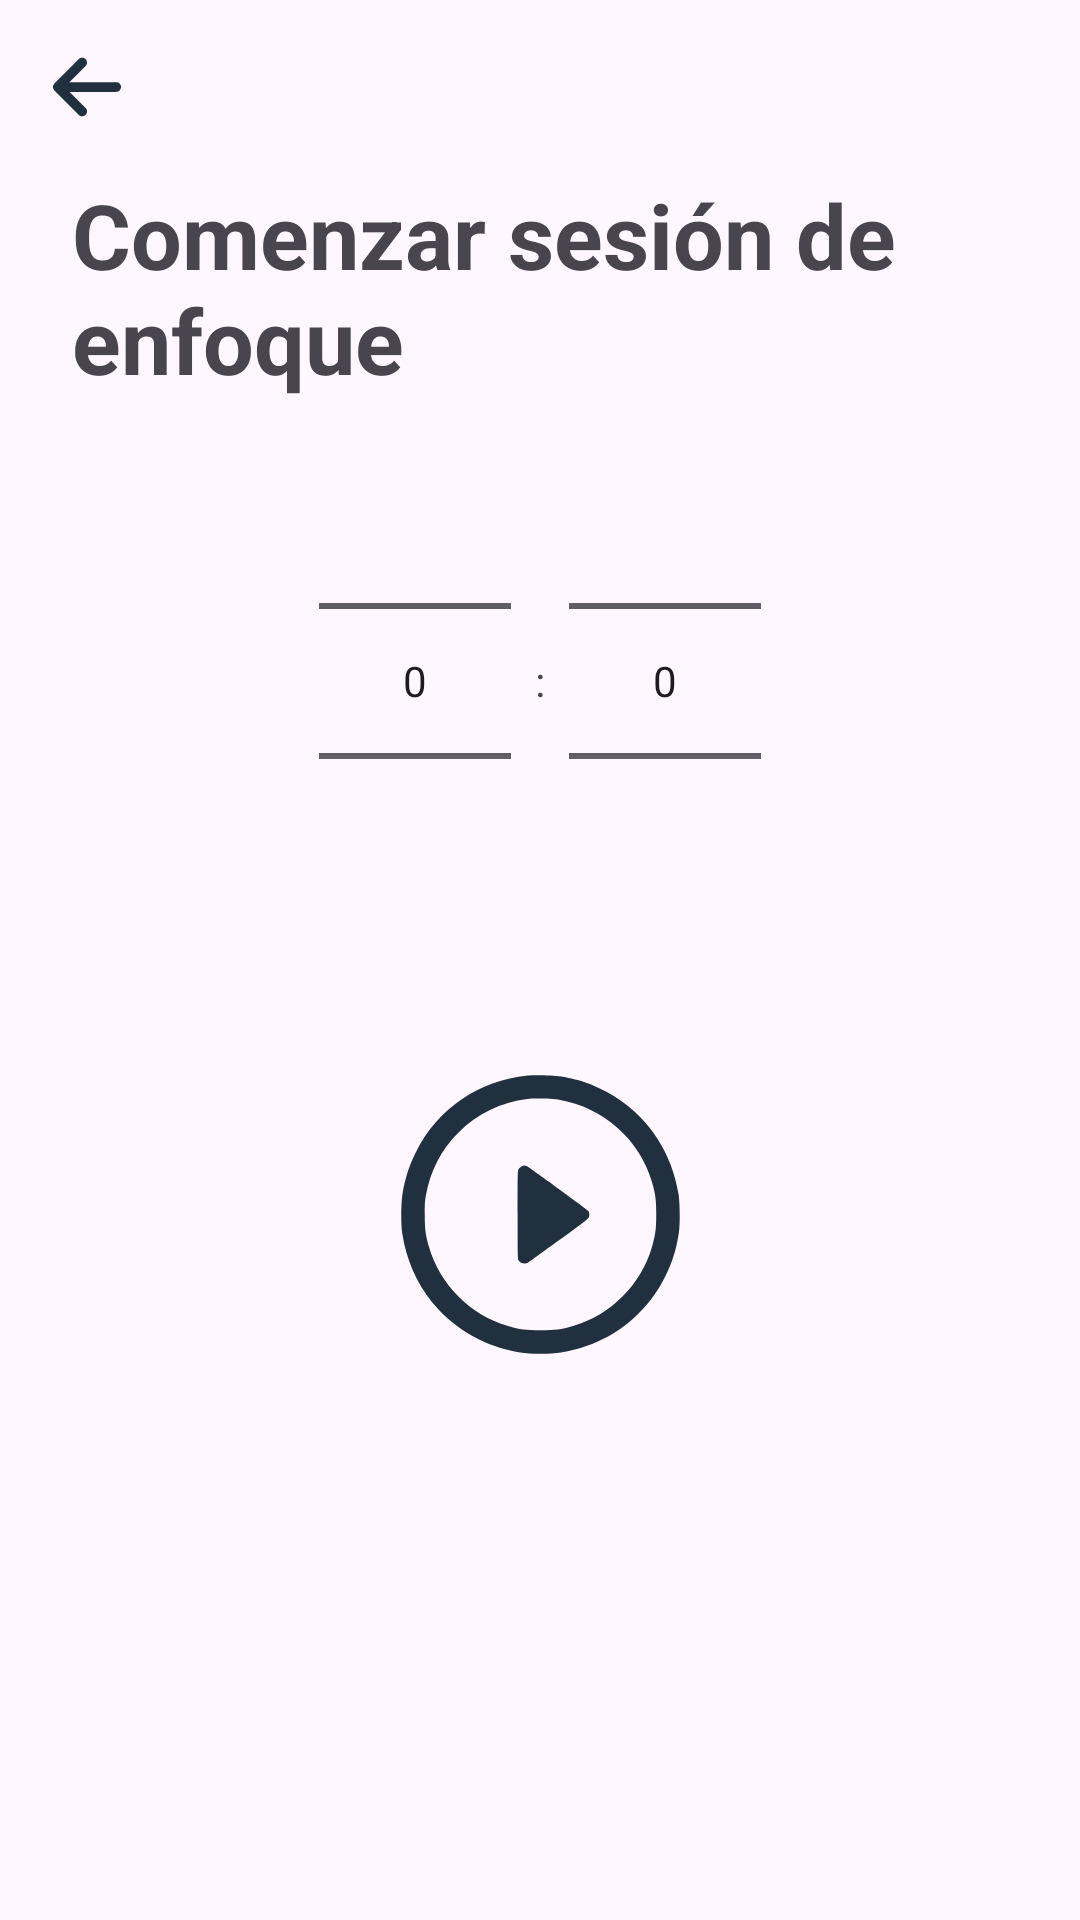

The Android layout XML behind this screen, and the referenced resources:
<!-- AndroidManifest.xml: application theme Theme.CodeZen -->
<!-- res/layout/activity_focus.xml -->
<?xml version="1.0" encoding="utf-8"?>
<androidx.constraintlayout.widget.ConstraintLayout xmlns:android="http://schemas.android.com/apk/res/android"
    xmlns:app="http://schemas.android.com/apk/res-auto"
    xmlns:tools="http://schemas.android.com/tools"
    android:id="@+id/main"
    android:layout_width="match_parent"
    android:layout_height="match_parent"
    tools:context=".ui.meditation.focus.FocusActivity">

    <ImageView
        android:id="@+id/btnVolver"
        android:layout_width="26dp"
        android:layout_height="26dp"
        android:layout_marginStart="16dp"
        android:layout_marginTop="16dp"
        app:layout_constraintStart_toStartOf="parent"
        app:layout_constraintTop_toTopOf="parent"
        app:srcCompat="@drawable/go_back_arrow" />

    <TextView
        android:id="@+id/textView16"
        android:layout_width="match_parent"
        android:layout_height="wrap_content"
        android:layout_marginStart="24dp"
        android:layout_marginTop="16dp"
        android:layout_marginEnd="24dp"
        android:singleLine="false"
        android:text="Comenzar sesión de enfoque"
        android:textSize="30sp"
        android:textStyle="bold"
        app:layout_constraintEnd_toEndOf="parent"
        app:layout_constraintStart_toStartOf="parent"
        app:layout_constraintTop_toBottomOf="@+id/btnVolver" />

    <NumberPicker
        android:id="@+id/minutosPicker"
        android:layout_width="wrap_content"
        android:layout_height="wrap_content"
        android:layout_margin="8dp"
        app:layout_constraintBottom_toBottomOf="@+id/textView14"
        app:layout_constraintEnd_toStartOf="@+id/textView14"
        app:layout_constraintTop_toTopOf="@+id/textView14" />

    <TextView
        android:id="@+id/textView14"
        android:layout_width="wrap_content"
        android:layout_height="wrap_content"
        android:text=":"
        app:layout_constraintBottom_toBottomOf="parent"
        app:layout_constraintEnd_toEndOf="parent"
        app:layout_constraintStart_toStartOf="parent"
        app:layout_constraintTop_toTopOf="parent"
        app:layout_constraintVertical_bias="0.35000002" />

    <NumberPicker
        android:id="@+id/segundosPicker"
        android:layout_width="wrap_content"
        android:layout_height="wrap_content"
        android:layout_margin="8dp"
        app:layout_constraintBottom_toBottomOf="@+id/textView14"
        app:layout_constraintStart_toEndOf="@+id/textView14"
        app:layout_constraintTop_toTopOf="@+id/textView14" />

    <ImageView
        android:id="@+id/btnIniciarFocus"
        android:layout_width="93dp"
        android:layout_height="137dp"
        android:layout_marginTop="100dp"
        app:layout_constraintEnd_toEndOf="parent"
        app:layout_constraintStart_toStartOf="parent"
        app:layout_constraintTop_toBottomOf="@+id/textView14"
        app:srcCompat="@drawable/play" />

</androidx.constraintlayout.widget.ConstraintLayout>
<!-- resources referenced by this layout -->
<resources>
  <!-- drawable go_back_arrow (drawable) -->
  <vector xmlns:android="http://schemas.android.com/apk/res/android"
      android:width="448dp"
      android:height="512dp"
      android:viewportWidth="448"
      android:viewportHeight="512">
    <path
        android:fillColor="?attr/colorPrimary"
        android:pathData="M9.4,233.4c-12.5,12.5 -12.5,32.8 0,45.3l160,160c12.5,12.5 32.8,12.5 45.3,0s12.5,-32.8 0,-45.3L109.2,288 416,288c17.7,0 32,-14.3 32,-32s-14.3,-32 -32,-32l-306.7,0L214.6,118.6c12.5,-12.5 12.5,-32.8 0,-45.3s-32.8,-12.5 -45.3,0l-160,160z"/>
  </vector>
  <!-- drawable play (drawable) -->
  <vector xmlns:android="http://schemas.android.com/apk/res/android"
      android:width="512dp"
      android:height="512dp"
      android:viewportWidth="512"
      android:viewportHeight="512">
    <path
        android:pathData="M232.5,1.1c-89.6,9.2 -166.1,61.7 -205.4,141 -12.4,24.9 -19.7,47.8 -24.3,76 -2.9,18.1 -3.1,55.5 -0.5,72.9 7.4,47.7 26.2,90.9 55.2,126.5 22.9,28.1 52.3,51.5 85,67.5 26,12.8 48.3,19.9 76,24.2 20,3.1 55,3.1 75,-0 27.8,-4.3 50.2,-11.5 76.1,-24.2 26.1,-12.9 45.3,-26.6 66.7,-47.8 21,-20.7 36,-41.7 49.3,-68.7 12.5,-25.5 19.6,-48.3 24.1,-77.5 2.6,-17.4 2.4,-54.8 -0.5,-72.9 -11.8,-72.9 -51.4,-135 -111.6,-175.2 -13.2,-8.8 -39,-21.9 -53.7,-27.3 -13.9,-5.1 -34.8,-10.4 -50.1,-12.7 -15.4,-2.3 -47.4,-3.3 -61.3,-1.8zM292,45.8c80.2,14.3 146.4,73.3 168.6,150.4 6.5,22.6 7.9,33.3 7.8,60.3 -0.1,26.9 -1.4,36.9 -7.8,59 -20,69.2 -75.9,125.1 -145.1,145.1 -22.4,6.5 -32,7.8 -59.5,7.8 -27.5,-0 -37.1,-1.3 -59.5,-7.8 -69.2,-20 -125.1,-75.9 -145.1,-145.1 -6.5,-22.4 -7.8,-32 -7.8,-59.5 0,-20.7 0.4,-26.3 2.2,-36 8.2,-44.6 28.3,-83.1 59.7,-114.5 34.4,-34.4 77.7,-55.4 126.5,-61.4 12.7,-1.6 46.8,-0.6 60,1.7z"
        android:fillColor="?attr/colorPrimary"
        android:strokeColor="#00000000"/>
    <path
        android:pathData="M221.1,167.7c-1.8,0.9 -4.2,3.1 -5.2,4.7 -1.8,3 -1.9,6.8 -1.9,83.9 0,73.1 0.2,81.2 1.6,83.7 3.8,6.3 12.3,7.9 18.9,3.5 2,-1.4 27.2,-19.7 56,-40.5 42.7,-31 52.6,-38.7 54,-41.6 1.9,-3.9 1.5,-8.6 -1,-12.1 -1.8,-2.6 -109.3,-80.9 -113,-82.3 -3.6,-1.4 -5.4,-1.2 -9.4,0.7z"
        android:fillColor="?attr/colorPrimary"
        android:strokeColor="#00000000"/>
  </vector>
  <style name="Theme.CodeZen" parent="Theme.Material3.DayNight.NoActionBar">
  
          
          <item name="android:statusBarColor">#20303E</item>
          <item name="android:windowLightStatusBar">true</item>
  
          
          <item name="barraInferior">#F5F5FB</item>
          <item name="android:navigationBarColor">#F5F5FB</item>
          <item name="android:windowLightNavigationBar">true</item>
  
          
          <item name="colorPrimary">#20303E</item>
          
          <item name="colorOnPrimary">#F5F5FB</item>
          
          <item name="colorPrimaryContainer">#30896E</item>
          
          <item name="colorSecondary">#893271A4</item>
          <item name="colorOnSecondary">@color/black</item>
  
          
          <item name="colorPrimaryVariant">#20303E</item>
          <item name="colorSecondaryVariant">@color/teal_200</item>
  
          
          <item name="colorSecondaryContainer">#00F20000</item>
  
          
          <item name="colorSecondaryTransparent">#2B449B7E</item>
  
          
          <item name="colorBordeImagen">#9ECFDA</item>
  
          
          <item name="botonesRojo">#C64242</item>
          <item name="botonesOscuros">#20303E</item>
  
          <item name="habitoFondo">#FBFBFD</item>
          <item name="fondoProgressBar">#3A5166</item>
  
          
          <item name="seccionesOscuras">#20303E</item>
      </style>
  <color name="black">#FF000000</color>
  <color name="teal_200">#FF03DAC5</color>
</resources>
